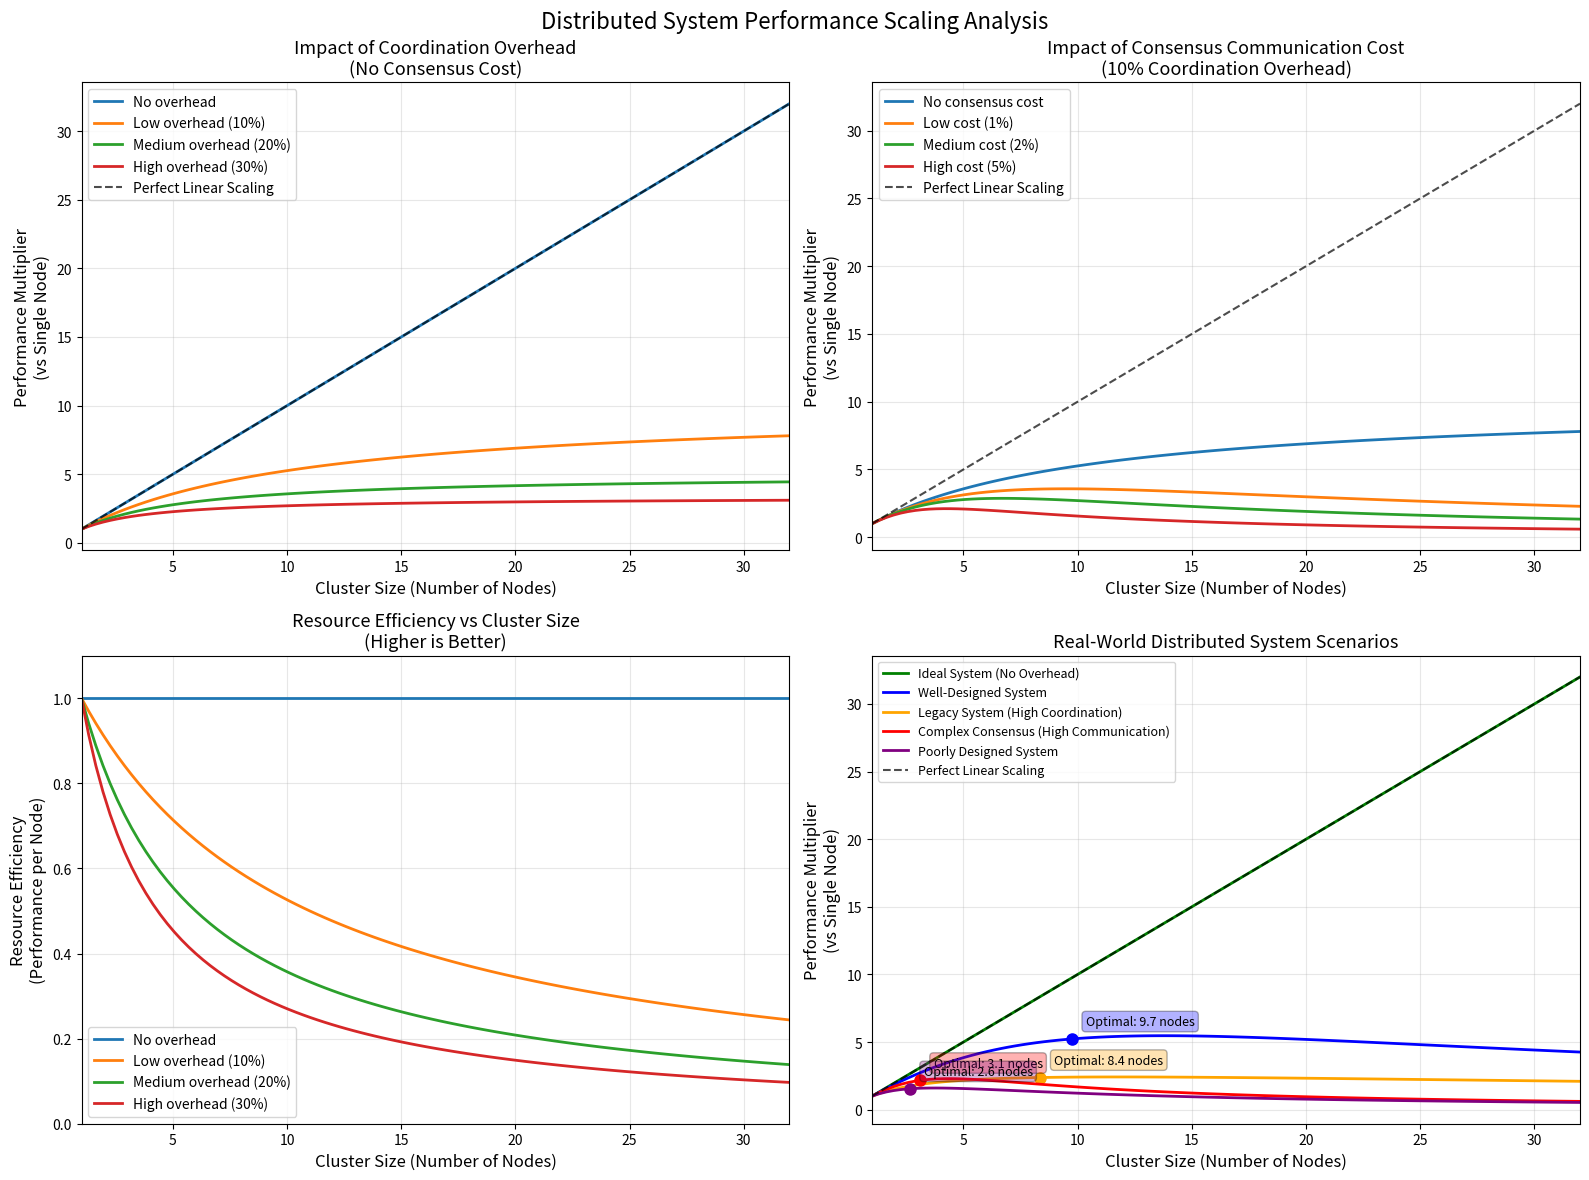
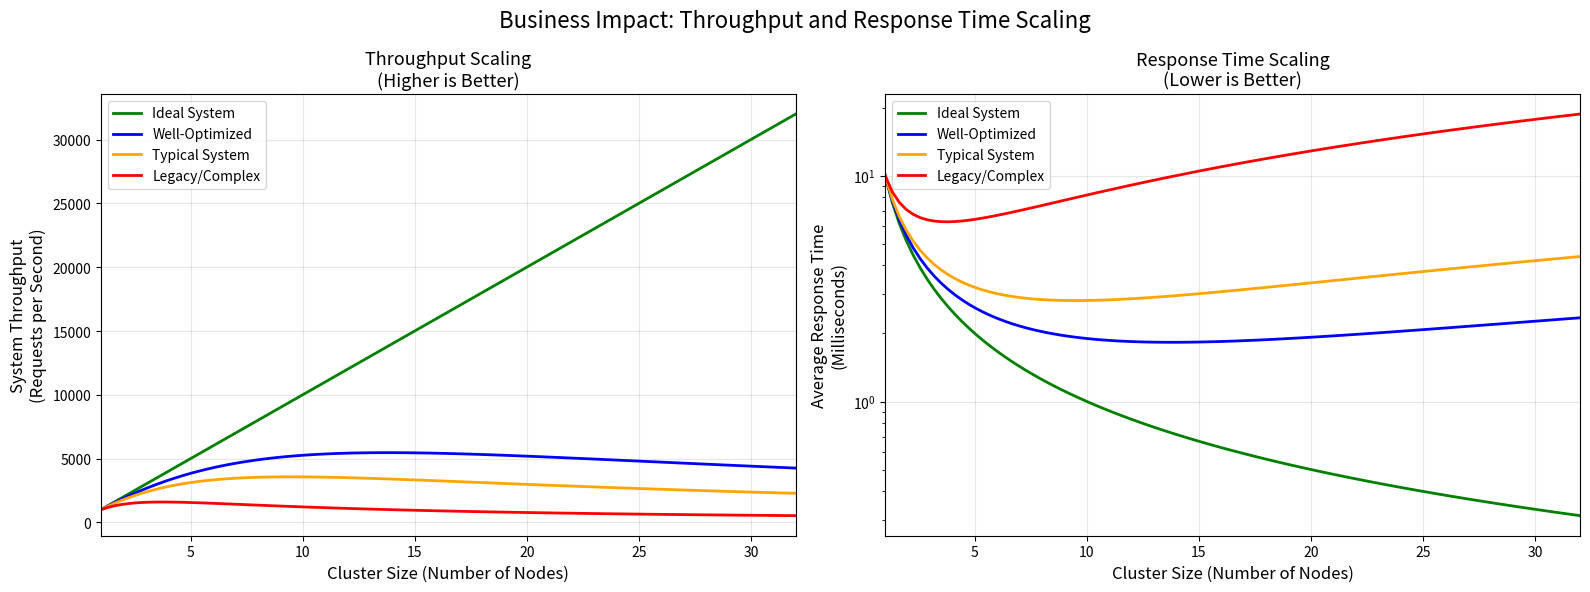
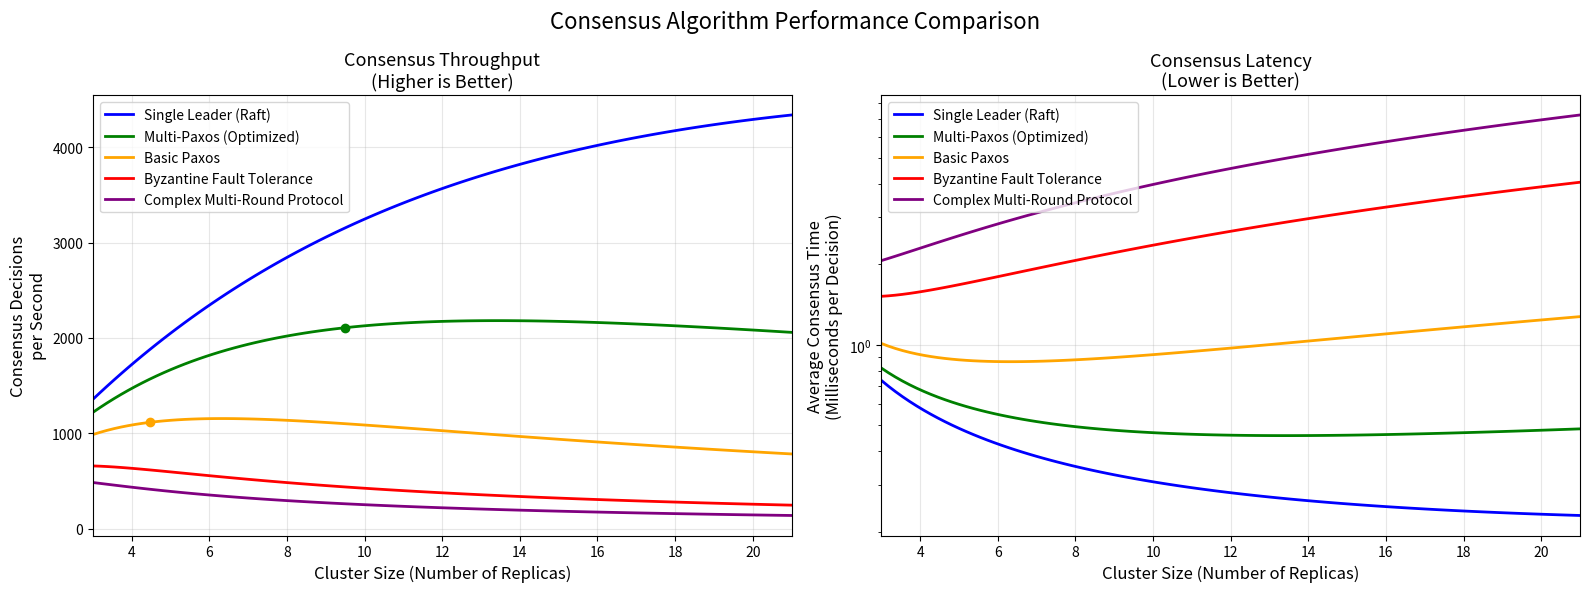

The script that saved these images, in order:
import numpy as np
import matplotlib.pyplot as plt

def calculate_usl(N, sigma, kappa):
    """
    Calculate speedup using Universal Scalability Law
    
    Args:
        N: Number of nodes/replicas
        sigma: Contention penalty (coordination overhead)
        kappa: Coherency penalty (consensus communication cost)
    
    Returns:
        Performance multiplier relative to single node
    """
    return N / (1 + sigma * (N - 1) + kappa * N * (N - 1))

def find_optimal_cluster_size(sigma, kappa):
    """
    Find the optimal cluster size where performance peaks
    
    Args:
        sigma: Contention penalty (coordination overhead)
        kappa: Coherency penalty (consensus communication cost)
    
    Returns:
        N_opt: Optimal number of nodes
    """
    if kappa == 0:
        return float('inf') if sigma == 0 else 1/np.sqrt(sigma)
    return np.sqrt((1 - sigma)/(2 * kappa))

def plot_distributed_system_performance():
    """
    Plot performance scaling for distributed systems with practical labels
    """
    cluster_sizes = np.linspace(1, 32, 100)  # Test up to 32 nodes
    
    # Create main figure
    fig, ((ax1, ax2), (ax3, ax4)) = plt.subplots(2, 2, figsize=(16, 12))
    fig.suptitle('Distributed System Performance Scaling Analysis', fontsize=16)
    
    # Plot 1: Impact of Coordination Overhead (σ)
    coordination_overheads = [0, 0.1, 0.2, 0.3]
    coordination_labels = ['No overhead', 'Low overhead (10%)', 'Medium overhead (20%)', 'High overhead (30%)']
    
    for overhead, label in zip(coordination_overheads, coordination_labels):
        performance_gain = [calculate_usl(n, overhead, 0) for n in cluster_sizes]
        ax1.plot(cluster_sizes, performance_gain, label=label, linewidth=2)
    
    ax1.plot(cluster_sizes, cluster_sizes, 'k--', label='Perfect Linear Scaling', alpha=0.7)
    ax1.set_xlabel('Cluster Size (Number of Nodes)', fontsize=12)
    ax1.set_ylabel('Performance Multiplier\n(vs Single Node)', fontsize=12)
    ax1.set_title('Impact of Coordination Overhead\n(No Consensus Cost)', fontsize=13)
    ax1.legend()
    ax1.grid(True, alpha=0.3)
    ax1.set_xlim(1, 32)
    
    # Plot 2: Impact of Consensus Communication Cost (κ)
    consensus_costs = [0, 0.01, 0.02, 0.05]
    consensus_labels = ['No consensus cost', 'Low cost (1%)', 'Medium cost (2%)', 'High cost (5%)']
    
    for cost, label in zip(consensus_costs, consensus_labels):
        performance_gain = [calculate_usl(n, 0.1, cost) for n in cluster_sizes]
        ax2.plot(cluster_sizes, performance_gain, label=label, linewidth=2)
    
    ax2.plot(cluster_sizes, cluster_sizes, 'k--', label='Perfect Linear Scaling', alpha=0.7)
    ax2.set_xlabel('Cluster Size (Number of Nodes)', fontsize=12)
    ax2.set_ylabel('Performance Multiplier\n(vs Single Node)', fontsize=12)
    ax2.set_title('Impact of Consensus Communication Cost\n(10% Coordination Overhead)', fontsize=13)
    ax2.legend()
    ax2.grid(True, alpha=0.3)
    ax2.set_xlim(1, 32)
    
    # Plot 3: Resource Efficiency
    for overhead, label in zip(coordination_overheads, coordination_labels):
        efficiency = [calculate_usl(n, overhead, 0)/n for n in cluster_sizes]
        ax3.plot(cluster_sizes, efficiency, label=label, linewidth=2)
    
    ax3.set_xlabel('Cluster Size (Number of Nodes)', fontsize=12)
    ax3.set_ylabel('Resource Efficiency\n(Performance per Node)', fontsize=12)
    ax3.set_title('Resource Efficiency vs Cluster Size\n(Higher is Better)', fontsize=13)
    ax3.legend()
    ax3.grid(True, alpha=0.3)
    ax3.set_xlim(1, 32)
    ax3.set_ylim(0, 1.1)
    
    # Plot 4: Real-world distributed system scenarios
    scenarios = [
        ('Ideal System (No Overhead)', 0, 0, 'green'),
        ('Well-Designed System', 0.05, 0.005, 'blue'),
        ('Legacy System (High Coordination)', 0.3, 0.005, 'orange'),
        ('Complex Consensus (High Communication)', 0.05, 0.05, 'red'),
        ('Poorly Designed System', 0.3, 0.05, 'purple')
    ]
    
    for name, sigma, kappa, color in scenarios:
        performance_gain = [calculate_usl(n, sigma, kappa) for n in cluster_sizes]
        ax4.plot(cluster_sizes, performance_gain, label=name, linewidth=2, color=color)
        
        # Find and plot optimal point
        N_opt = find_optimal_cluster_size(sigma, kappa)
        if 1 <= N_opt <= 32:  # Only plot if within our range
            opt_performance = calculate_usl(N_opt, sigma, kappa)
            ax4.plot(N_opt, opt_performance, 'o', color=color, markersize=8)
            ax4.annotate(f'Optimal: {N_opt:.1f} nodes',
                        (N_opt, opt_performance),
                        xytext=(10, 10),
                        textcoords='offset points',
                        fontsize=9,
                        bbox=dict(boxstyle='round,pad=0.3', facecolor=color, alpha=0.3))
    
    ax4.plot(cluster_sizes, cluster_sizes, 'k--', label='Perfect Linear Scaling', alpha=0.7)
    ax4.set_xlabel('Cluster Size (Number of Nodes)', fontsize=12)
    ax4.set_ylabel('Performance Multiplier\n(vs Single Node)', fontsize=12)
    ax4.set_title('Real-World Distributed System Scenarios', fontsize=13)
    ax4.legend(fontsize=9)
    ax4.grid(True, alpha=0.3)
    ax4.set_xlim(1, 32)
    
    plt.tight_layout()
    plt.show()

def plot_practical_performance_metrics():
    """
    Plot throughput and response time with practical business metrics
    """
    cluster_sizes = np.linspace(1, 32, 100)
    
    # Create figure
    fig, (ax1, ax2) = plt.subplots(1, 2, figsize=(16, 6))
    fig.suptitle('Business Impact: Throughput and Response Time Scaling', fontsize=16)
    
    scenarios = [
        ('Ideal System', 0, 0, 'green'),
        ('Well-Optimized', 0.05, 0.005, 'blue'),
        ('Typical System', 0.1, 0.01, 'orange'),
        ('Legacy/Complex', 0.3, 0.05, 'red')
    ]
    
    base_throughput = 1000  # requests/second with 1 node
    base_response_time = 10  # milliseconds with 1 node
    
    for name, sigma, kappa, color in scenarios:
        # Calculate performance scaling
        performance_multiplier = [calculate_usl(n, sigma, kappa) for n in cluster_sizes]
        
        # Convert to business metrics
        throughput_rps = [multiplier * base_throughput for multiplier in performance_multiplier]
        response_time_ms = [base_response_time / multiplier for multiplier in performance_multiplier]
        
        # Plot throughput
        ax1.plot(cluster_sizes, throughput_rps, label=name, linewidth=2, color=color)
        
        # Plot response time
        ax2.plot(cluster_sizes, response_time_ms, label=name, linewidth=2, color=color)
    
    # Throughput plot
    ax1.set_xlabel('Cluster Size (Number of Nodes)', fontsize=12)
    ax1.set_ylabel('System Throughput\n(Requests per Second)', fontsize=12)
    ax1.set_title('Throughput Scaling\n(Higher is Better)', fontsize=13)
    ax1.legend()
    ax1.grid(True, alpha=0.3)
    ax1.set_xlim(1, 32)
    
    # Response time plot
    ax2.set_xlabel('Cluster Size (Number of Nodes)', fontsize=12)
    ax2.set_ylabel('Average Response Time\n(Milliseconds)', fontsize=12)
    ax2.set_title('Response Time Scaling\n(Lower is Better)', fontsize=13)
    ax2.legend()
    ax2.grid(True, alpha=0.3)
    ax2.set_xlim(1, 32)
    ax2.set_yscale('log')  # Log scale for response time
    
    plt.tight_layout()
    plt.show()

def plot_consensus_algorithm_comparison():
    """
    Plot comparison of different consensus algorithms with practical context
    """
    cluster_sizes = np.linspace(3, 21, 100)  # Consensus typically needs odd numbers
    
    fig, (ax1, ax2) = plt.subplots(1, 2, figsize=(16, 6))
    fig.suptitle('Consensus Algorithm Performance Comparison', fontsize=16)
    
    # Different consensus algorithms with their typical overhead characteristics
    algorithms = [
        ('Single Leader (Raft)', 0.05, 0.001, 'blue'),
        ('Multi-Paxos (Optimized)', 0.1, 0.005, 'green'),
        ('Basic Paxos', 0.2, 0.02, 'orange'),
        ('Byzantine Fault Tolerance', 0.4, 0.08, 'red'),
        ('Complex Multi-Round Protocol', 0.6, 0.15, 'purple')
    ]
    
    base_consensus_rate = 500  # consensus decisions per second with 3 nodes
    
    for name, sigma, kappa, color in algorithms:
        # Calculate performance scaling
        performance_multiplier = [calculate_usl(n, sigma, kappa) for n in cluster_sizes]
        consensus_rate = [multiplier * base_consensus_rate for multiplier in performance_multiplier]
        
        # Calculate consensus latency (inverse relationship)
        consensus_latency = [1000 / rate for rate in consensus_rate]  # ms per decision
        
        # Plot consensus rate
        ax1.plot(cluster_sizes, consensus_rate, label=name, linewidth=2, color=color)
        
        # Plot consensus latency
        ax2.plot(cluster_sizes, consensus_latency, label=name, linewidth=2, color=color)
        
        # Mark optimal points
        N_opt = find_optimal_cluster_size(sigma, kappa)
        if 3 <= N_opt <= 21:
            opt_rate = calculate_usl(N_opt, sigma, kappa) * base_consensus_rate
            ax1.plot(N_opt, opt_rate, 'o', color=color, markersize=6)
    
    # Consensus rate plot
    ax1.set_xlabel('Cluster Size (Number of Replicas)', fontsize=12)
    ax1.set_ylabel('Consensus Decisions\nper Second', fontsize=12)
    ax1.set_title('Consensus Throughput\n(Higher is Better)', fontsize=13)
    ax1.legend()
    ax1.grid(True, alpha=0.3)
    ax1.set_xlim(3, 21)
    
    # Consensus latency plot
    ax2.set_xlabel('Cluster Size (Number of Replicas)', fontsize=12)
    ax2.set_ylabel('Average Consensus Time\n(Milliseconds per Decision)', fontsize=12)
    ax2.set_title('Consensus Latency\n(Lower is Better)', fontsize=13)
    ax2.legend()
    ax2.grid(True, alpha=0.3)
    ax2.set_xlim(3, 21)
    ax2.set_yscale('log')
    
    plt.tight_layout()
    plt.show()

if __name__ == "__main__":
    print("Generating Improved Distributed System Performance Visualizations...")
    print("Using practical, business-focused metrics and labels...")
    
    # Plot distributed system performance with practical labels
    plot_distributed_system_performance()
    
    # Plot business impact metrics
    plot_practical_performance_metrics()
    
    # Plot consensus algorithm comparison
    plot_consensus_algorithm_comparison()
    
    print("Visualizations complete! Much more intuitive labels for real-world usage.") 